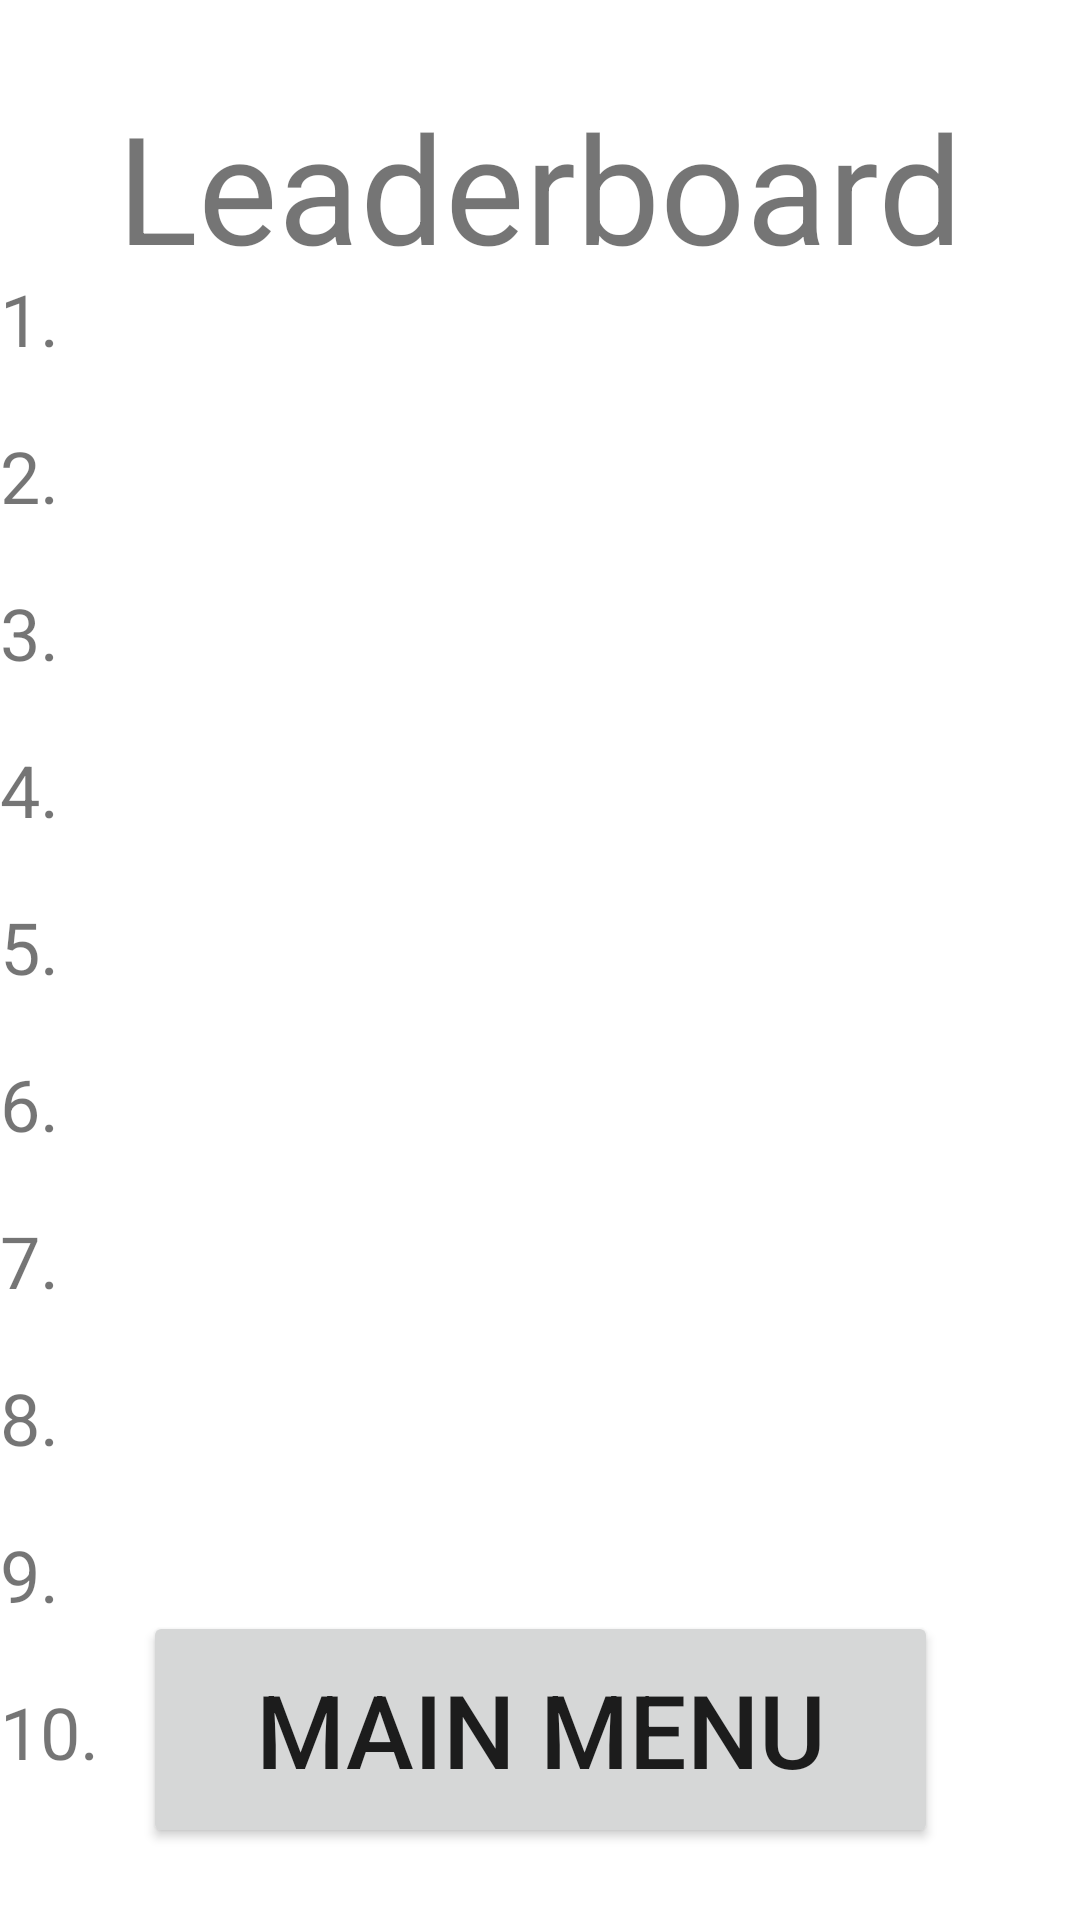

This screen was rendered from an Android layout file. Write that file and the resources it references.
<!-- AndroidManifest.xml: application theme Theme.ShapeIt -->
<!-- res/layout/activity_leaderboard.xml -->
<?xml version="1.0" encoding="utf-8"?>
<androidx.constraintlayout.widget.ConstraintLayout xmlns:android="http://schemas.android.com/apk/res/android"
    xmlns:app="http://schemas.android.com/apk/res-auto"
    xmlns:tools="http://schemas.android.com/tools"
    android:id="@+id/Leaderboard"
    android:layout_width="match_parent"
    android:layout_height="match_parent"
    android:screenOrientation="portrait"
    tools:ignore="LockedOrientationActivity"
    >


    <TextView
        android:id="@+id/leaderboardLeaderboard"
        android:layout_width="wrap_content"
        android:layout_height="wrap_content"
        android:text="@string/leaderboard"
        android:textSize="50sp"
        app:layout_constraintBottom_toBottomOf="parent"
        app:layout_constraintEnd_toEndOf="parent"
        app:layout_constraintStart_toStartOf="parent"
        app:layout_constraintTop_toTopOf="parent"
        app:layout_constraintVertical_bias="0.050000012" />

    <TextView
        android:id="@+id/firstRankLeaderboard"
        android:layout_width="wrap_content"
        android:layout_height="wrap_content"
        android:layout_marginBottom="30dp"
        android:text="@string/_1"
        android:textSize="24sp"
        app:layout_constraintBottom_toBottomOf="parent"
        app:layout_constraintEnd_toEndOf="parent"
        app:layout_constraintHorizontal_bias="0.0"
        app:layout_constraintStart_toStartOf="parent"
        app:layout_constraintTop_toTopOf="parent"
        app:layout_constraintVertical_bias="0.156" />

    <TextView
        android:id="@+id/secondRankLeaderboard"
        android:layout_width="wrap_content"
        android:layout_height="wrap_content"
        android:layout_marginTop="20dp"
        android:text="@string/_2"
        android:textSize="24sp"
        app:layout_constraintEnd_toEndOf="parent"
        app:layout_constraintHorizontal_bias="0.0"
        app:layout_constraintStart_toStartOf="parent"
        app:layout_constraintTop_toBottomOf="@+id/firstRankLeaderboard" />

    <TextView
        android:id="@+id/thirdRankLeaderboard"
        android:layout_width="wrap_content"
        android:layout_height="wrap_content"
        android:layout_marginTop="20dp"
        android:text="@string/_3"
        android:textSize="24sp"
        app:layout_constraintEnd_toEndOf="parent"
        app:layout_constraintHorizontal_bias="0.0"
        app:layout_constraintStart_toStartOf="parent"
        app:layout_constraintTop_toBottomOf="@+id/secondRankLeaderboard" />

    <TextView
        android:id="@+id/fourthRankLeaderboard"
        android:layout_width="wrap_content"
        android:layout_height="wrap_content"
        android:layout_marginTop="20dp"
        android:text="@string/_4"
        android:textSize="24sp"
        app:layout_constraintEnd_toEndOf="parent"
        app:layout_constraintHorizontal_bias="0.0"
        app:layout_constraintStart_toStartOf="parent"
        app:layout_constraintTop_toBottomOf="@+id/thirdRankLeaderboard" />

    <TextView
        android:id="@+id/fifthRankLeaderboard"
        android:layout_width="wrap_content"
        android:layout_height="wrap_content"
        android:layout_marginTop="20dp"
        android:text="@string/_5"
        android:textSize="24sp"
        app:layout_constraintEnd_toEndOf="parent"
        app:layout_constraintHorizontal_bias="0.0"
        app:layout_constraintStart_toStartOf="parent"
        app:layout_constraintTop_toBottomOf="@+id/fourthRankLeaderboard" />

    <TextView
        android:id="@+id/sixthRankLeaderboard"
        android:layout_width="wrap_content"
        android:layout_height="wrap_content"
        android:layout_marginTop="20dp"
        android:text="@string/_6"
        android:textSize="24sp"
        app:layout_constraintEnd_toEndOf="parent"
        app:layout_constraintHorizontal_bias="0.0"
        app:layout_constraintStart_toStartOf="parent"
        app:layout_constraintTop_toBottomOf="@+id/fifthRankLeaderboard" />

    <TextView
        android:id="@+id/seventhRankLeaderboard"
        android:layout_width="wrap_content"
        android:layout_height="wrap_content"
        android:layout_marginTop="20dp"
        android:text="@string/_7"
        android:textSize="24sp"
        app:layout_constraintEnd_toEndOf="parent"
        app:layout_constraintHorizontal_bias="0.0"
        app:layout_constraintStart_toStartOf="parent"
        app:layout_constraintTop_toBottomOf="@+id/sixthRankLeaderboard" />

    <TextView
        android:id="@+id/eightRankLeaderboard"
        android:layout_width="wrap_content"
        android:layout_height="wrap_content"
        android:layout_marginTop="20dp"
        android:text="@string/_8"
        android:textSize="24sp"
        app:layout_constraintEnd_toEndOf="parent"
        app:layout_constraintHorizontal_bias="0.0"
        app:layout_constraintStart_toStartOf="parent"
        app:layout_constraintTop_toBottomOf="@+id/seventhRankLeaderboard" />

    <TextView
        android:id="@+id/ninthRankLeaderboard"
        android:layout_width="wrap_content"
        android:layout_height="wrap_content"
        android:layout_marginTop="20dp"
        android:text="@string/_9"
        android:textSize="24sp"
        app:layout_constraintEnd_toEndOf="parent"
        app:layout_constraintHorizontal_bias="0.0"
        app:layout_constraintStart_toStartOf="parent"
        app:layout_constraintTop_toBottomOf="@+id/eightRankLeaderboard" />

    <TextView
        android:id="@+id/tenthRankLeaderboard"
        android:layout_width="wrap_content"
        android:layout_height="wrap_content"
        android:layout_marginTop="20dp"
        android:text="@string/_10"
        android:textSize="24sp"
        app:layout_constraintBottom_toBottomOf="parent"
        app:layout_constraintEnd_toEndOf="parent"
        app:layout_constraintHorizontal_bias="0.0"
        app:layout_constraintStart_toStartOf="parent"
        app:layout_constraintTop_toBottomOf="@+id/ninthRankLeaderboard"
        app:layout_constraintVertical_bias="0.0" />

    <Button
        android:id="@+id/MainMenuLeaderboard"
        android:layout_width="265dp"
        android:layout_height="79dp"
        android:layout_marginBottom="24dp"
        android:text="@string/main_menu"
        android:textSize="34sp"
        app:layout_constraintBottom_toBottomOf="parent"
        app:layout_constraintEnd_toEndOf="parent"
        app:layout_constraintStart_toStartOf="parent" />
</androidx.constraintlayout.widget.ConstraintLayout>
<!-- resources referenced by this layout -->
<resources>
  <string name="_1">1.</string>
  <string name="_10">10.</string>
  <string name="_2">2.</string>
  <string name="_3">3.</string>
  <string name="_4">4.</string>
  <string name="_5">5.</string>
  <string name="_6">6.</string>
  <string name="_7">7.</string>
  <string name="_8">8.</string>
  <string name="_9">9.</string>
  <string name="leaderboard">Leaderboard</string>
  <string name="main_menu">Main Menu</string>
  <style name="Theme.ShapeIt" parent="Theme.MaterialComponents.DayNight.DarkActionBar">
          
          <item name="colorPrimary">@color/purple_500</item>
          <item name="colorPrimaryVariant">@color/purple_700</item>
          <item name="colorOnPrimary">@color/white</item>
          
          <item name="colorSecondary">@color/teal_200</item>
          <item name="colorSecondaryVariant">@color/teal_700</item>
          <item name="colorOnSecondary">@color/black</item>
          
          <item name="android:statusBarColor" tools:targetApi="l">?attr/colorPrimaryVariant</item>
          
      </style>
  <!-- not gathered from this repository: default colours our renderer supplied (Android Studio template values) -->
  <color name="purple_500">#FF6200EE</color>
  <color name="purple_700">#FF3700B3</color>
  <color name="teal_200">#FF03DAC5</color>
  <color name="teal_700">#FF018786</color>
  <color name="black">#FF000000</color>
  <color name="white">#FFFFFFFF</color>
</resources>
